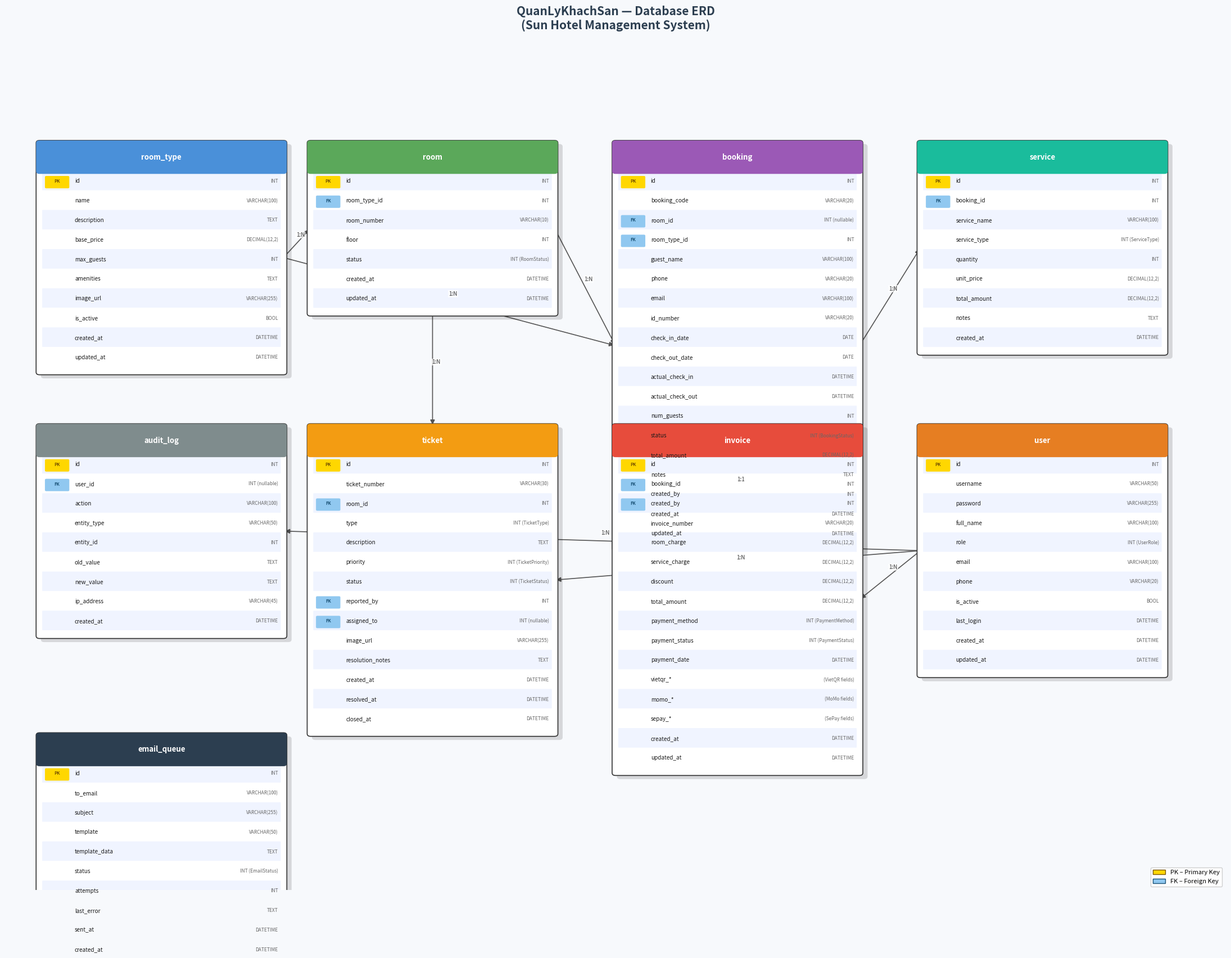

Write the Python code that produced this figure.
#!/usr/bin/env python3
"""Generate ERD diagram as PNG using matplotlib."""

import matplotlib

matplotlib.use("Agg")
import matplotlib.pyplot as plt
import matplotlib.patches as mpatches
from matplotlib.patches import FancyBboxPatch

# ── Table definitions ─────────────────────────────────────────────────────────
TABLES = {
    "room_type": {
        "color": "#4A90D9",
        "cols": [
            ("PK", "id", "INT"),
            ("", "name", "VARCHAR(100)"),
            ("", "description", "TEXT"),
            ("", "base_price", "DECIMAL(12,2)"),
            ("", "max_guests", "INT"),
            ("", "amenities", "TEXT"),
            ("", "image_url", "VARCHAR(255)"),
            ("", "is_active", "BOOL"),
            ("", "created_at", "DATETIME"),
            ("", "updated_at", "DATETIME"),
        ],
    },
    "room": {
        "color": "#5BA85A",
        "cols": [
            ("PK", "id", "INT"),
            ("FK", "room_type_id", "INT"),
            ("", "room_number", "VARCHAR(10)"),
            ("", "floor", "INT"),
            ("", "status", "INT (RoomStatus)"),
            ("", "created_at", "DATETIME"),
            ("", "updated_at", "DATETIME"),
        ],
    },
    "user": {
        "color": "#E67E22",
        "cols": [
            ("PK", "id", "INT"),
            ("", "username", "VARCHAR(50)"),
            ("", "password", "VARCHAR(255)"),
            ("", "full_name", "VARCHAR(100)"),
            ("", "role", "INT (UserRole)"),
            ("", "email", "VARCHAR(100)"),
            ("", "phone", "VARCHAR(20)"),
            ("", "is_active", "BOOL"),
            ("", "last_login", "DATETIME"),
            ("", "created_at", "DATETIME"),
            ("", "updated_at", "DATETIME"),
        ],
    },
    "booking": {
        "color": "#9B59B6",
        "cols": [
            ("PK", "id", "INT"),
            ("", "booking_code", "VARCHAR(20)"),
            ("FK", "room_id", "INT (nullable)"),
            ("FK", "room_type_id", "INT"),
            ("", "guest_name", "VARCHAR(100)"),
            ("", "phone", "VARCHAR(20)"),
            ("", "email", "VARCHAR(100)"),
            ("", "id_number", "VARCHAR(20)"),
            ("", "check_in_date", "DATE"),
            ("", "check_out_date", "DATE"),
            ("", "actual_check_in", "DATETIME"),
            ("", "actual_check_out", "DATETIME"),
            ("", "num_guests", "INT"),
            ("", "status", "INT (BookingStatus)"),
            ("", "total_amount", "DECIMAL(12,2)"),
            ("", "notes", "TEXT"),
            ("", "created_by", "INT"),
            ("", "created_at", "DATETIME"),
            ("", "updated_at", "DATETIME"),
        ],
    },
    "service": {
        "color": "#1ABC9C",
        "cols": [
            ("PK", "id", "INT"),
            ("FK", "booking_id", "INT"),
            ("", "service_name", "VARCHAR(100)"),
            ("", "service_type", "INT (ServiceType)"),
            ("", "quantity", "INT"),
            ("", "unit_price", "DECIMAL(12,2)"),
            ("", "total_amount", "DECIMAL(12,2)"),
            ("", "notes", "TEXT"),
            ("", "created_at", "DATETIME"),
        ],
    },
    "invoice": {
        "color": "#E74C3C",
        "cols": [
            ("PK", "id", "INT"),
            ("FK", "booking_id", "INT"),
            ("FK", "created_by", "INT"),
            ("", "invoice_number", "VARCHAR(20)"),
            ("", "room_charge", "DECIMAL(12,2)"),
            ("", "service_charge", "DECIMAL(12,2)"),
            ("", "discount", "DECIMAL(12,2)"),
            ("", "total_amount", "DECIMAL(12,2)"),
            ("", "payment_method", "INT (PaymentMethod)"),
            ("", "payment_status", "INT (PaymentStatus)"),
            ("", "payment_date", "DATETIME"),
            ("", "vietqr_*", "(VietQR fields)"),
            ("", "momo_*", "(MoMo fields)"),
            ("", "sepay_*", "(SePay fields)"),
            ("", "created_at", "DATETIME"),
            ("", "updated_at", "DATETIME"),
        ],
    },
    "ticket": {
        "color": "#F39C12",
        "cols": [
            ("PK", "id", "INT"),
            ("", "ticket_number", "VARCHAR(30)"),
            ("FK", "room_id", "INT"),
            ("", "type", "INT (TicketType)"),
            ("", "description", "TEXT"),
            ("", "priority", "INT (TicketPriority)"),
            ("", "status", "INT (TicketStatus)"),
            ("FK", "reported_by", "INT"),
            ("FK", "assigned_to", "INT (nullable)"),
            ("", "image_url", "VARCHAR(255)"),
            ("", "resolution_notes", "TEXT"),
            ("", "created_at", "DATETIME"),
            ("", "resolved_at", "DATETIME"),
            ("", "closed_at", "DATETIME"),
        ],
    },
    "audit_log": {
        "color": "#7F8C8D",
        "cols": [
            ("PK", "id", "INT"),
            ("FK", "user_id", "INT (nullable)"),
            ("", "action", "VARCHAR(100)"),
            ("", "entity_type", "VARCHAR(50)"),
            ("", "entity_id", "INT"),
            ("", "old_value", "TEXT"),
            ("", "new_value", "TEXT"),
            ("", "ip_address", "VARCHAR(45)"),
            ("", "created_at", "DATETIME"),
        ],
    },
    "email_queue": {
        "color": "#2C3E50",
        "cols": [
            ("PK", "id", "INT"),
            ("", "to_email", "VARCHAR(100)"),
            ("", "subject", "VARCHAR(255)"),
            ("", "template", "VARCHAR(50)"),
            ("", "template_data", "TEXT"),
            ("", "status", "INT (EmailStatus)"),
            ("", "attempts", "INT"),
            ("", "last_error", "TEXT"),
            ("", "sent_at", "DATETIME"),
            ("", "created_at", "DATETIME"),
        ],
    },
}

# ── Layout positions (x, y) in data coords ────────────────────────────────────
POS = {
    "room_type": (0.0, 7.0),
    "room": (4.0, 7.0),
    "booking": (8.5, 7.0),
    "service": (13.0, 7.0),
    "invoice": (8.5, 1.5),
    "user": (13.0, 1.5),
    "ticket": (4.0, 1.5),
    "audit_log": (0.0, 1.5),
    "email_queue": (0.0, -4.5),
}

ROW_H = 0.38
HEADER_H = 0.55
TABLE_W = 3.6


def table_height(name):
    return HEADER_H + len(TABLES[name]["cols"]) * ROW_H + 0.1


def table_bottom(name):
    x, y = POS[name]
    return y - table_height(name)


def col_center_y(name, col_index):
    x, y = POS[name]
    return y - HEADER_H - (col_index + 0.5) * ROW_H


def table_mid_y(name):
    x, y = POS[name]
    return y - table_height(name) / 2


def draw_table(ax, name, info):
    x, y = POS[name]
    color = info["color"]
    cols = info["cols"]
    h = table_height(name)

    # Shadow
    shadow = FancyBboxPatch(
        (x + 0.07, y - h - 0.07),
        TABLE_W,
        h,
        boxstyle="round,pad=0.05",
        linewidth=0,
        facecolor="#00000022",
        zorder=1,
    )
    ax.add_patch(shadow)

    # Body
    body = FancyBboxPatch(
        (x, y - h),
        TABLE_W,
        h,
        boxstyle="round,pad=0.05",
        linewidth=1.2,
        edgecolor="#333333",
        facecolor="white",
        zorder=2,
    )
    ax.add_patch(body)

    # Header
    header = FancyBboxPatch(
        (x, y - HEADER_H),
        TABLE_W,
        HEADER_H,
        boxstyle="round,pad=0.05",
        linewidth=0,
        facecolor=color,
        zorder=3,
    )
    ax.add_patch(header)

    ax.text(
        x + TABLE_W / 2,
        y - HEADER_H / 2,
        name,
        ha="center",
        va="center",
        fontsize=9.5,
        fontweight="bold",
        color="white",
        zorder=4,
    )

    # Column rows
    for i, (key, col, dtype) in enumerate(cols):
        row_y = y - HEADER_H - i * ROW_H
        # Alternating row bg
        bg_color = "#F0F4FF" if i % 2 == 0 else "white"
        row_rect = FancyBboxPatch(
            (x + 0.05, row_y - ROW_H + 0.02),
            TABLE_W - 0.1,
            ROW_H - 0.02,
            boxstyle="round,pad=0.01",
            linewidth=0,
            facecolor=bg_color,
            zorder=2,
        )
        ax.add_patch(row_rect)

        # Key badge
        if key == "PK":
            kc = "#FFD700"
            kt = "#7A5700"
        elif key == "FK":
            kc = "#90C8F0"
            kt = "#1A5276"
        else:
            kc = None
            kt = None

        if kc:
            badge = FancyBboxPatch(
                (x + 0.1, row_y - ROW_H + 0.07),
                0.32,
                ROW_H - 0.18,
                boxstyle="round,pad=0.02",
                linewidth=0,
                facecolor=kc,
                zorder=4,
            )
            ax.add_patch(badge)
            ax.text(
                x + 0.26,
                row_y - ROW_H / 2,
                key,
                ha="center",
                va="center",
                fontsize=5.5,
                fontweight="bold",
                color=kt,
                zorder=5,
            )

        ax.text(
            x + 0.52,
            row_y - ROW_H / 2,
            col,
            ha="left",
            va="center",
            fontsize=7.2,
            color="#1a1a1a",
            zorder=4,
        )
        ax.text(
            x + TABLE_W - 0.08,
            row_y - ROW_H / 2,
            dtype,
            ha="right",
            va="center",
            fontsize=6.0,
            color="#666666",
            style="italic",
            zorder=4,
        )


# ── Relations (start_table, start_col_idx, end_table, end_col_idx, label) ─────
RELATIONS = [
    # room_type → room (room_type_id col 1)
    ("room_type", None, "room", 1, "1", "N"),
    # room_type → booking (room_type_id col 3)
    ("room_type", None, "booking", 3, "1", "N"),
    # room → booking (room_id col 2)
    ("room", None, "booking", 2, "1", "N"),
    # room → ticket (room_id col 2)
    ("room", None, "ticket", 2, "1", "N"),
    # booking → service (booking_id col 1)
    ("booking", None, "service", 1, "1", "N"),
    # booking → invoice (booking_id col 1)
    ("booking", None, "invoice", 1, "1", "1"),
    # user → invoice (created_by col 2)
    ("user", None, "invoice", 2, "1", "N"),
    # user → ticket (reported_by col 7)
    ("user", None, "ticket", 7, "1", "N"),
    # user → audit_log (user_id col 1)
    ("user", None, "audit_log", 1, "1", "N"),
]


def draw_arrow(ax, t1, t2, card1, card2):
    x1, y1 = POS[t1]
    x2, y2 = POS[t2]
    # mid points of right/left/top/bottom edges
    cx1, cy1 = x1 + TABLE_W / 2, table_mid_y(t1)
    cx2, cy2 = x2 + TABLE_W / 2, table_mid_y(t2)

    # Determine best edge to connect
    dx = cx2 - cx1
    dy = cy2 - cy1

    if abs(dx) >= abs(dy):
        if dx > 0:
            p1 = (x1 + TABLE_W, table_mid_y(t1))
            p2 = (x2, table_mid_y(t2))
        else:
            p1 = (x1, table_mid_y(t1))
            p2 = (x2 + TABLE_W, table_mid_y(t2))
    else:
        if dy > 0:
            p1 = (x1 + TABLE_W / 2, y1)
            p2 = (x2 + TABLE_W / 2, table_bottom(t2))
        else:
            p1 = (x1 + TABLE_W / 2, table_bottom(t1))
            p2 = (x2 + TABLE_W / 2, y2)

    ax.annotate(
        "",
        xy=p2,
        xytext=p1,
        arrowprops=dict(arrowstyle="-|>", color="#555555", lw=1.2, mutation_scale=12),
        zorder=0,
    )

    mx = (p1[0] + p2[0]) / 2
    my = (p1[1] + p2[1]) / 2
    ax.text(
        mx + 0.05,
        my + 0.12,
        f"{card1}:{card2}",
        fontsize=7,
        color="#333333",
        ha="center",
        zorder=6,
        bbox=dict(facecolor="white", edgecolor="none", alpha=0.7, pad=1),
    )


# ── Build figure ─────────────────────────────────────────────────────────────
fig, ax = plt.subplots(figsize=(22, 17))
ax.set_xlim(-0.5, 17.5)
ax.set_ylim(-7.5, 9.0)
ax.axis("off")
fig.patch.set_facecolor("#F7F9FC")

ax.set_title(
    "QuanLyKhachSan — Database ERD\n(Sun Hotel Management System)",
    fontsize=15,
    fontweight="bold",
    color="#2C3E50",
    pad=14,
)

# Draw relations first (behind tables)
for t1, _, t2, ci, c1, c2 in RELATIONS:
    draw_arrow(ax, t1, t2, c1, c2)

# Draw tables
for name, info in TABLES.items():
    draw_table(ax, name, info)

# ── Legend ────────────────────────────────────────────────────────────────────
pk_patch = mpatches.Patch(
    facecolor="#FFD700", edgecolor="#7A5700", label="PK – Primary Key"
)
fk_patch = mpatches.Patch(
    facecolor="#90C8F0", edgecolor="#1A5276", label="FK – Foreign Key"
)
ax.legend(
    handles=[pk_patch, fk_patch],
    loc="lower right",
    fontsize=8,
    framealpha=0.9,
    edgecolor="#cccccc",
)

plt.tight_layout()
plt.savefig(
    "database_erd.png", dpi=150, bbox_inches="tight", facecolor=fig.get_facecolor()
)
print("Saved: database_erd.png")
